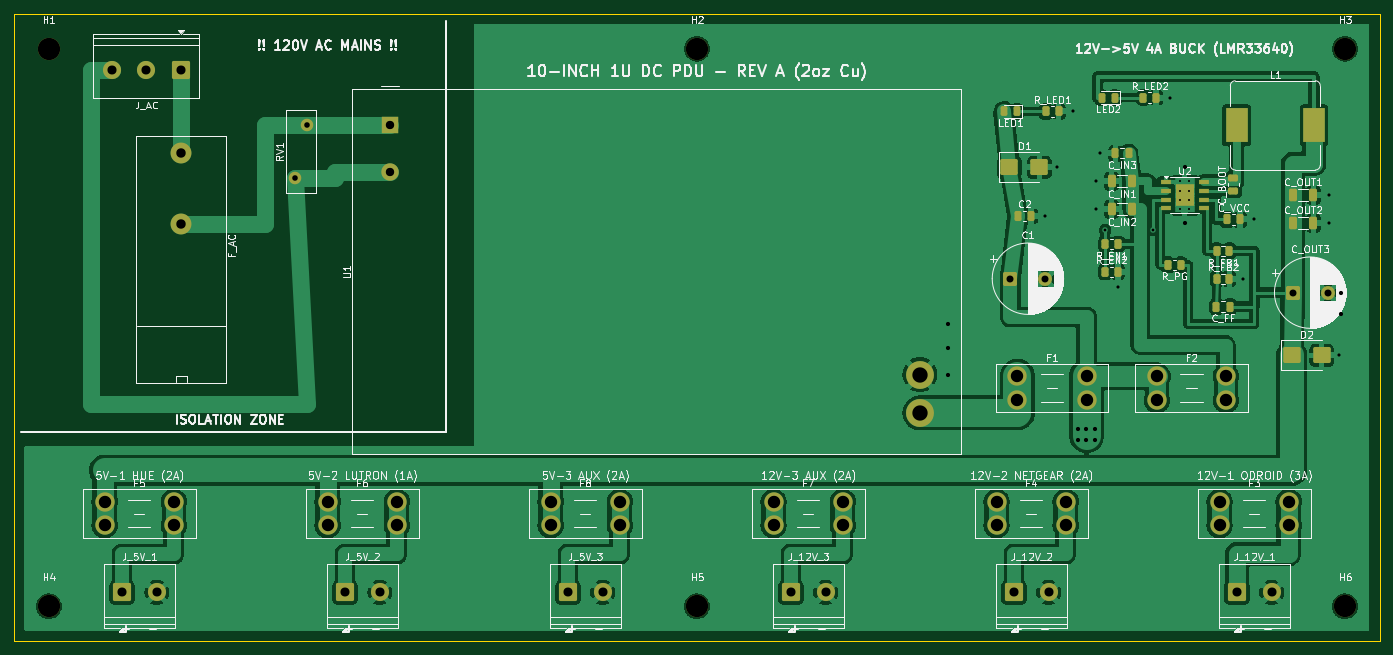
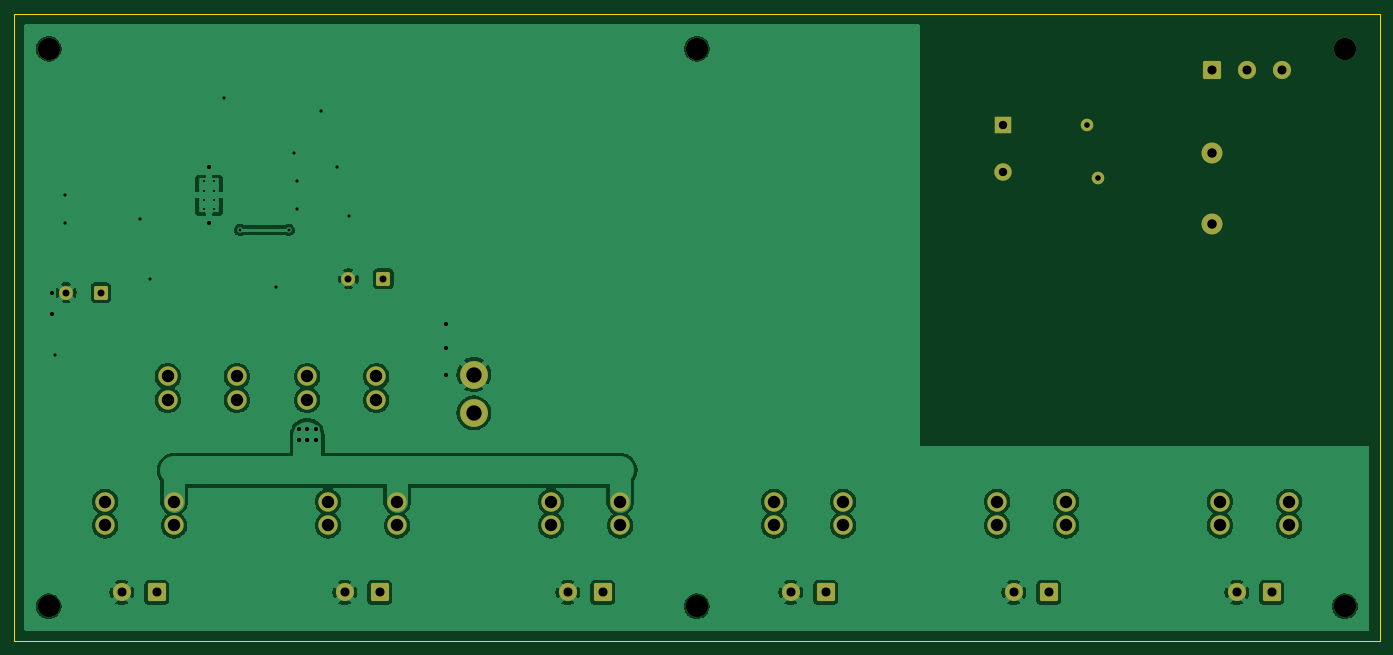
Circuit board: 9 layer files. Board 196.0 x 90.0 mm.
- bottom_copper: pdu_pcb-B_Cu.gbl (112380 bytes)
- bottom_mask: pdu_pcb-B_Mask.gbs (3731 bytes)
- bottom_silk: pdu_pcb-B_Silkscreen.gbo (453 bytes)
- outline: pdu_pcb-Edge_Cuts.gm1 (618 bytes)
- top_copper: pdu_pcb-F_Cu.gtl (149249 bytes)
- top_mask: pdu_pcb-F_Mask.gts (6576 bytes)
- paste: pdu_pcb-F_Paste.gtp (3832 bytes)
- top_silk: pdu_pcb-F_Silkscreen.gto (152853 bytes)
- drill: pdu_pcb.drl (2310 bytes)

=== bottom_copper: pdu_pcb-B_Cu.gbl (112380 bytes, source omitted) ===
=== bottom_mask: pdu_pcb-B_Mask.gbs ===
%TF.GenerationSoftware,KiCad,Pcbnew,10.0.8*%
%TF.CreationDate,2026-11-24T13:14:34-05:00*%
%TF.ProjectId,pdu_pcb,7064755f-7063-4622-9e6b-696361645f70,rev?*%
%TF.SameCoordinates,Original*%
%TF.FileFunction,Soldermask,Bot*%
%TF.FilePolarity,Negative*%
%FSLAX46Y46*%
G04 Gerber Fmt 4.6, Leading zero omitted, Abs format (unit mm)*
G04 Created by KiCad (PCBNEW 10.0.8) date 2026-11-24 13:14:34*
%MOMM*%
%LPD*%
G01*
G04 APERTURE LIST*
G04 Aperture macros list*
%AMRoundRect*
0 Rectangle with rounded corners*
0 $1 Rounding radius*
0 $2 $3 $4 $5 $6 $7 $8 $9 X,Y pos of 4 corners*
0 Add a 4 corners polygon primitive as box body*
4,1,4,$2,$3,$4,$5,$6,$7,$8,$9,$2,$3,0*
0 Add four circle primitives for the rounded corners*
1,1,$1+$1,$2,$3*
1,1,$1+$1,$4,$5*
1,1,$1+$1,$6,$7*
1,1,$1+$1,$8,$9*
0 Add four rect primitives between the rounded corners*
20,1,$1+$1,$2,$3,$4,$5,0*
20,1,$1+$1,$4,$5,$6,$7,0*
20,1,$1+$1,$6,$7,$8,$9,0*
20,1,$1+$1,$8,$9,$2,$3,0*%
G04 Aperture macros list end*
%ADD10C,2.780000*%
%ADD11C,3.200000*%
%ADD12RoundRect,0.250000X-1.050000X-1.050000X1.050000X-1.050000X1.050000X1.050000X-1.050000X1.050000X0*%
%ADD13C,2.600000*%
%ADD14C,3.000000*%
%ADD15C,1.800000*%
%ADD16RoundRect,0.250000X-0.750000X-0.750000X0.750000X-0.750000X0.750000X0.750000X-0.750000X0.750000X0*%
%ADD17C,2.000000*%
%ADD18RoundRect,0.250000X1.050000X1.050000X-1.050000X1.050000X-1.050000X-1.050000X1.050000X-1.050000X0*%
%ADD19R,2.500000X2.500000*%
%ADD20C,2.500000*%
%ADD21C,4.000000*%
G04 APERTURE END LIST*
D10*
%TO.C,F5*%
X13000000Y-70000000D03*
X13000000Y-73400000D03*
X22920000Y-70000000D03*
X22920000Y-73400000D03*
%TD*%
D11*
%TO.C,H1*%
X5000000Y-5000000D03*
%TD*%
D10*
%TO.C,F6*%
X45000000Y-70000000D03*
X45000000Y-73400000D03*
X54920000Y-70000000D03*
X54920000Y-73400000D03*
%TD*%
%TO.C,F4*%
X141000000Y-70000000D03*
X141000000Y-73400000D03*
X150920000Y-70000000D03*
X150920000Y-73400000D03*
%TD*%
D12*
%TO.C,J_5V_3*%
X79500000Y-83000000D03*
D13*
X84500000Y-83000000D03*
%TD*%
D14*
%TO.C,F_AC*%
X24000000Y-20000000D03*
X24000000Y-30160000D03*
%TD*%
D15*
%TO.C,RV1*%
X42000000Y-16000000D03*
X40366670Y-23500000D03*
%TD*%
D12*
%TO.C,J_12V_3*%
X111500000Y-83000000D03*
D13*
X116500000Y-83000000D03*
%TD*%
D11*
%TO.C,H3*%
X191000000Y-5000000D03*
%TD*%
%TO.C,H2*%
X98000000Y-5000000D03*
%TD*%
D16*
%TO.C,C1*%
X143000000Y-38000000D03*
D17*
X148000000Y-38000000D03*
%TD*%
D11*
%TO.C,H5*%
X98000000Y-85000000D03*
%TD*%
D10*
%TO.C,F1*%
X144000000Y-52000000D03*
X144000000Y-55400000D03*
X153920000Y-52000000D03*
X153920000Y-55400000D03*
%TD*%
D16*
%TO.C,C_OUT3*%
X183500000Y-40000000D03*
D17*
X188500000Y-40000000D03*
%TD*%
D10*
%TO.C,F8*%
X77000000Y-70000000D03*
X77000000Y-73400000D03*
X86920000Y-70000000D03*
X86920000Y-73400000D03*
%TD*%
%TO.C,F2*%
X164000000Y-52000000D03*
X164000000Y-55400000D03*
X173920000Y-52000000D03*
X173920000Y-55400000D03*
%TD*%
D18*
%TO.C,J_AC*%
X24000000Y-8000000D03*
D13*
X19000000Y-8000000D03*
X14000000Y-8000000D03*
%TD*%
D11*
%TO.C,H6*%
X191000000Y-85000000D03*
%TD*%
D10*
%TO.C,F7*%
X109000000Y-70000000D03*
X109000000Y-73400000D03*
X118920000Y-70000000D03*
X118920000Y-73400000D03*
%TD*%
D19*
%TO.C,U1*%
X54000000Y-16000000D03*
D20*
X54000000Y-22750000D03*
D21*
X130000000Y-57250000D03*
X130000000Y-51750000D03*
%TD*%
D12*
%TO.C,J_12V_1*%
X175500000Y-83000000D03*
D13*
X180500000Y-83000000D03*
%TD*%
D11*
%TO.C,H4*%
X5000000Y-85000000D03*
%TD*%
D12*
%TO.C,J_12V_2*%
X143500000Y-83000000D03*
D13*
X148500000Y-83000000D03*
%TD*%
D10*
%TO.C,F3*%
X173000000Y-70000000D03*
X173000000Y-73400000D03*
X182920000Y-70000000D03*
X182920000Y-73400000D03*
%TD*%
D12*
%TO.C,J_5V_1*%
X15500000Y-83000000D03*
D13*
X20500000Y-83000000D03*
%TD*%
D12*
%TO.C,J_5V_2*%
X47500000Y-83000000D03*
D13*
X52500000Y-83000000D03*
%TD*%
M02*

=== bottom_silk: pdu_pcb-B_Silkscreen.gbo ===
%TF.GenerationSoftware,KiCad,Pcbnew,10.0.8*%
%TF.CreationDate,2026-11-24T13:14:34-05:00*%
%TF.ProjectId,pdu_pcb,7064755f-7063-4622-9e6b-696361645f70,rev?*%
%TF.SameCoordinates,Original*%
%TF.FileFunction,Legend,Bot*%
%TF.FilePolarity,Positive*%
%FSLAX46Y46*%
G04 Gerber Fmt 4.6, Leading zero omitted, Abs format (unit mm)*
G04 Created by KiCad (PCBNEW 10.0.8) date 2026-11-24 13:14:34*
%MOMM*%
%LPD*%
G01*
G04 APERTURE LIST*
G04 APERTURE END LIST*
M02*

=== outline: pdu_pcb-Edge_Cuts.gm1 ===
%TF.GenerationSoftware,KiCad,Pcbnew,10.0.8*%
%TF.CreationDate,2026-11-24T13:14:34-05:00*%
%TF.ProjectId,pdu_pcb,7064755f-7063-4622-9e6b-696361645f70,rev?*%
%TF.SameCoordinates,Original*%
%TF.FileFunction,Profile,NP*%
%FSLAX46Y46*%
G04 Gerber Fmt 4.6, Leading zero omitted, Abs format (unit mm)*
G04 Created by KiCad (PCBNEW 10.0.8) date 2026-11-24 13:14:34*
%MOMM*%
%LPD*%
G01*
G04 APERTURE LIST*
%TA.AperFunction,Profile*%
%ADD10C,0.150000*%
%TD*%
G04 APERTURE END LIST*
D10*
X0Y0D02*
X196000000Y0D01*
X0Y-90000000D02*
X0Y0D01*
X196000000Y0D02*
X196000000Y-90000000D01*
X196000000Y-90000000D02*
X0Y-90000000D01*
M02*

=== top_copper: pdu_pcb-F_Cu.gtl (149249 bytes, source omitted) ===
=== top_mask: pdu_pcb-F_Mask.gts (6576 bytes, source omitted) ===
=== paste: pdu_pcb-F_Paste.gtp ===
%TF.GenerationSoftware,KiCad,Pcbnew,10.0.8*%
%TF.CreationDate,2026-11-24T13:14:34-05:00*%
%TF.ProjectId,pdu_pcb,7064755f-7063-4622-9e6b-696361645f70,rev?*%
%TF.SameCoordinates,Original*%
%TF.FileFunction,Paste,Top*%
%TF.FilePolarity,Positive*%
%FSLAX46Y46*%
G04 Gerber Fmt 4.6, Leading zero omitted, Abs format (unit mm)*
G04 Created by KiCad (PCBNEW 10.0.8) date 2026-11-24 13:14:34*
%MOMM*%
%LPD*%
G01*
G04 APERTURE LIST*
G04 Aperture macros list*
%AMRoundRect*
0 Rectangle with rounded corners*
0 $1 Rounding radius*
0 $2 $3 $4 $5 $6 $7 $8 $9 X,Y pos of 4 corners*
0 Add a 4 corners polygon primitive as box body*
4,1,4,$2,$3,$4,$5,$6,$7,$8,$9,$2,$3,0*
0 Add four circle primitives for the rounded corners*
1,1,$1+$1,$2,$3*
1,1,$1+$1,$4,$5*
1,1,$1+$1,$6,$7*
1,1,$1+$1,$8,$9*
0 Add four rect primitives between the rounded corners*
20,1,$1+$1,$2,$3,$4,$5,0*
20,1,$1+$1,$4,$5,$6,$7,0*
20,1,$1+$1,$6,$7,$8,$9,0*
20,1,$1+$1,$8,$9,$2,$3,0*%
G04 Aperture macros list end*
%ADD10RoundRect,0.250000X0.262500X0.450000X-0.262500X0.450000X-0.262500X-0.450000X0.262500X-0.450000X0*%
%ADD11RoundRect,0.250000X-0.262500X-0.450000X0.262500X-0.450000X0.262500X0.450000X-0.262500X0.450000X0*%
%ADD12RoundRect,0.250000X0.325000X0.650000X-0.325000X0.650000X-0.325000X-0.650000X0.325000X-0.650000X0*%
%ADD13RoundRect,0.250000X-0.250000X-0.475000X0.250000X-0.475000X0.250000X0.475000X-0.250000X0.475000X0*%
%ADD14RoundRect,0.243750X0.243750X0.456250X-0.243750X0.456250X-0.243750X-0.456250X0.243750X-0.456250X0*%
%ADD15RoundRect,0.250000X-0.325000X-0.650000X0.325000X-0.650000X0.325000X0.650000X-0.325000X0.650000X0*%
%ADD16RoundRect,0.250000X-1.000000X-0.900000X1.000000X-0.900000X1.000000X0.900000X-1.000000X0.900000X0*%
%ADD17RoundRect,0.250000X0.250000X0.475000X-0.250000X0.475000X-0.250000X-0.475000X0.250000X-0.475000X0*%
%ADD18R,3.100000X5.000000*%
%ADD19R,2.600000X3.100000*%
%ADD20R,1.550000X0.600000*%
%ADD21RoundRect,0.250000X0.475000X-0.250000X0.475000X0.250000X-0.475000X0.250000X-0.475000X-0.250000X0*%
G04 APERTURE END LIST*
D10*
%TO.C,R_FB1*%
X174412500Y-34000000D03*
X172587500Y-34000000D03*
%TD*%
D11*
%TO.C,R_LED1*%
X148087500Y-14000000D03*
X149912500Y-14000000D03*
%TD*%
D12*
%TO.C,C_IN2*%
X160475000Y-28000000D03*
X157525000Y-28000000D03*
%TD*%
D13*
%TO.C,C2*%
X144050000Y-29000000D03*
X145950000Y-29000000D03*
%TD*%
D14*
%TO.C,LED1*%
X143937500Y-14000000D03*
X142062500Y-14000000D03*
%TD*%
D15*
%TO.C,C_OUT1*%
X183525000Y-26000000D03*
X186475000Y-26000000D03*
%TD*%
%TO.C,C_OUT2*%
X183525000Y-30000000D03*
X186475000Y-30000000D03*
%TD*%
D16*
%TO.C,D2*%
X183350000Y-49000000D03*
X187650000Y-49000000D03*
%TD*%
D17*
%TO.C,C_FF*%
X174450000Y-42000000D03*
X172550000Y-42000000D03*
%TD*%
D11*
%TO.C,R_EN2*%
X156587500Y-37000000D03*
X158412500Y-37000000D03*
%TD*%
D13*
%TO.C,C_VCC*%
X174050000Y-29500000D03*
X175950000Y-29500000D03*
%TD*%
D18*
%TO.C,L1*%
X175450000Y-16000000D03*
X186550000Y-16000000D03*
%TD*%
D14*
%TO.C,LED2*%
X157937500Y-12000000D03*
X156062500Y-12000000D03*
%TD*%
D10*
%TO.C,R_PG*%
X167412500Y-36000000D03*
X165587500Y-36000000D03*
%TD*%
D19*
%TO.C,U2*%
X168000000Y-26000000D03*
D20*
X165300000Y-24095000D03*
X165300000Y-25365000D03*
X165300000Y-26635000D03*
X165300000Y-27905000D03*
X170700000Y-27905000D03*
X170700000Y-26635000D03*
X170700000Y-25365000D03*
X170700000Y-24095000D03*
%TD*%
D17*
%TO.C,C_IN3*%
X159950000Y-20000000D03*
X158050000Y-20000000D03*
%TD*%
D12*
%TO.C,C_IN1*%
X160475000Y-24000000D03*
X157525000Y-24000000D03*
%TD*%
D10*
%TO.C,R_EN1*%
X158412500Y-33000000D03*
X156587500Y-33000000D03*
%TD*%
D11*
%TO.C,R_FB2*%
X172587500Y-38000000D03*
X174412500Y-38000000D03*
%TD*%
%TO.C,R_LED2*%
X162087500Y-12000000D03*
X163912500Y-12000000D03*
%TD*%
D21*
%TO.C,C_BOOT*%
X175000000Y-25450000D03*
X175000000Y-23550000D03*
%TD*%
D16*
%TO.C,D1*%
X142850000Y-22000000D03*
X147150000Y-22000000D03*
%TD*%
M02*

=== top_silk: pdu_pcb-F_Silkscreen.gto (152853 bytes, source omitted) ===
=== drill: pdu_pcb.drl ===
M48
; DRILL file KiCad 10.0.8 date 2026-11-24T13:14:34
; FORMAT={-:-/ absolute / metric / decimal}
; #@! TF.CreationDate,2026-11-24T13:14:34-05:00
; #@! TF.GenerationSoftware,Kicad,Pcbnew,10.0.8
; #@! TF.FileFunction,MixedPlating,1,2
FMAT,2
METRIC
; #@! TA.AperFunction,Plated,PTH,ComponentDrill
T1C0.300
; #@! TA.AperFunction,Plated,PTH,ViaDrill
T2C0.400
; #@! TA.AperFunction,Plated,PTH,ViaDrill
T3C0.450
; #@! TA.AperFunction,Plated,PTH,ViaDrill
T4C0.600
; #@! TA.AperFunction,Plated,PTH,ComponentDrill
T5C0.800
; #@! TA.AperFunction,Plated,PTH,ComponentDrill
T6C1.000
; #@! TA.AperFunction,Plated,PTH,ComponentDrill
T7C1.200
; #@! TA.AperFunction,Plated,PTH,ComponentDrill
T8C1.300
; #@! TA.AperFunction,Plated,PTH,ComponentDrill
T9C1.350
; #@! TA.AperFunction,Plated,PTH,ComponentDrill
T10C1.780
; #@! TA.AperFunction,Plated,PTH,ComponentDrill
T11C2.200
; #@! TA.AperFunction,NonPlated,NPTH,ComponentDrill
T12C3.200
%
G90
G05
T1
X167.35Y-24.05
X167.35Y-25.35
X167.35Y-26.65
X167.35Y-27.95
X168.65Y-24.05
X168.65Y-25.35
X168.65Y-26.65
X168.65Y-27.95
T2
X156.588Y-31.0
X163.5Y-31.0
T3
X147.95Y-29.0
X149.65Y-22.0
X151.912Y-14.0
X155.325Y-24.0
X155.325Y-28.0
X155.85Y-20.0
X158.412Y-39.2
X165.912Y-12.0
X176.412Y-38.0
X177.95Y-29.5
X188.675Y-26.0
X188.675Y-30.0
X190.15Y-49.0
T4
X134.0Y-44.5
X134.0Y-48.0
X134.0Y-51.75
X152.7Y-59.5
X152.7Y-61.2
X153.9Y-59.5
X153.9Y-61.2
X155.1Y-59.5
X155.1Y-61.2
X168.0Y-22.0
X168.0Y-30.0
X190.5Y-40.0
X190.5Y-43.0
T5
X40.367Y-23.5
X42.0Y-16.0
T6
X143.0Y-38.0
X148.0Y-38.0
X183.5Y-40.0
X188.5Y-40.0
T7
X54.0Y-16.0
X54.0Y-22.75
T8
X14.0Y-8.0
X15.5Y-83.0
X19.0Y-8.0
X20.5Y-83.0
X24.0Y-8.0
X47.5Y-83.0
X52.5Y-83.0
X79.5Y-83.0
X84.5Y-83.0
X111.5Y-83.0
X116.5Y-83.0
X143.5Y-83.0
X148.5Y-83.0
X175.5Y-83.0
X180.5Y-83.0
T9
X24.0Y-20.0
X24.0Y-30.16
T10
X13.0Y-70.0
X13.0Y-73.4
X22.92Y-70.0
X22.92Y-73.4
X45.0Y-70.0
X45.0Y-73.4
X54.92Y-70.0
X54.92Y-73.4
X77.0Y-70.0
X77.0Y-73.4
X86.92Y-70.0
X86.92Y-73.4
X109.0Y-70.0
X109.0Y-73.4
X118.92Y-70.0
X118.92Y-73.4
X141.0Y-70.0
X141.0Y-73.4
X144.0Y-52.0
X144.0Y-55.4
X150.92Y-70.0
X150.92Y-73.4
X153.92Y-52.0
X153.92Y-55.4
X164.0Y-52.0
X164.0Y-55.4
X173.0Y-70.0
X173.0Y-73.4
X173.92Y-52.0
X173.92Y-55.4
X182.92Y-70.0
X182.92Y-73.4
T11
X130.0Y-51.75
X130.0Y-57.25
T12
X5.0Y-5.0
X5.0Y-85.0
X98.0Y-5.0
X98.0Y-85.0
X191.0Y-5.0
X191.0Y-85.0
M30
